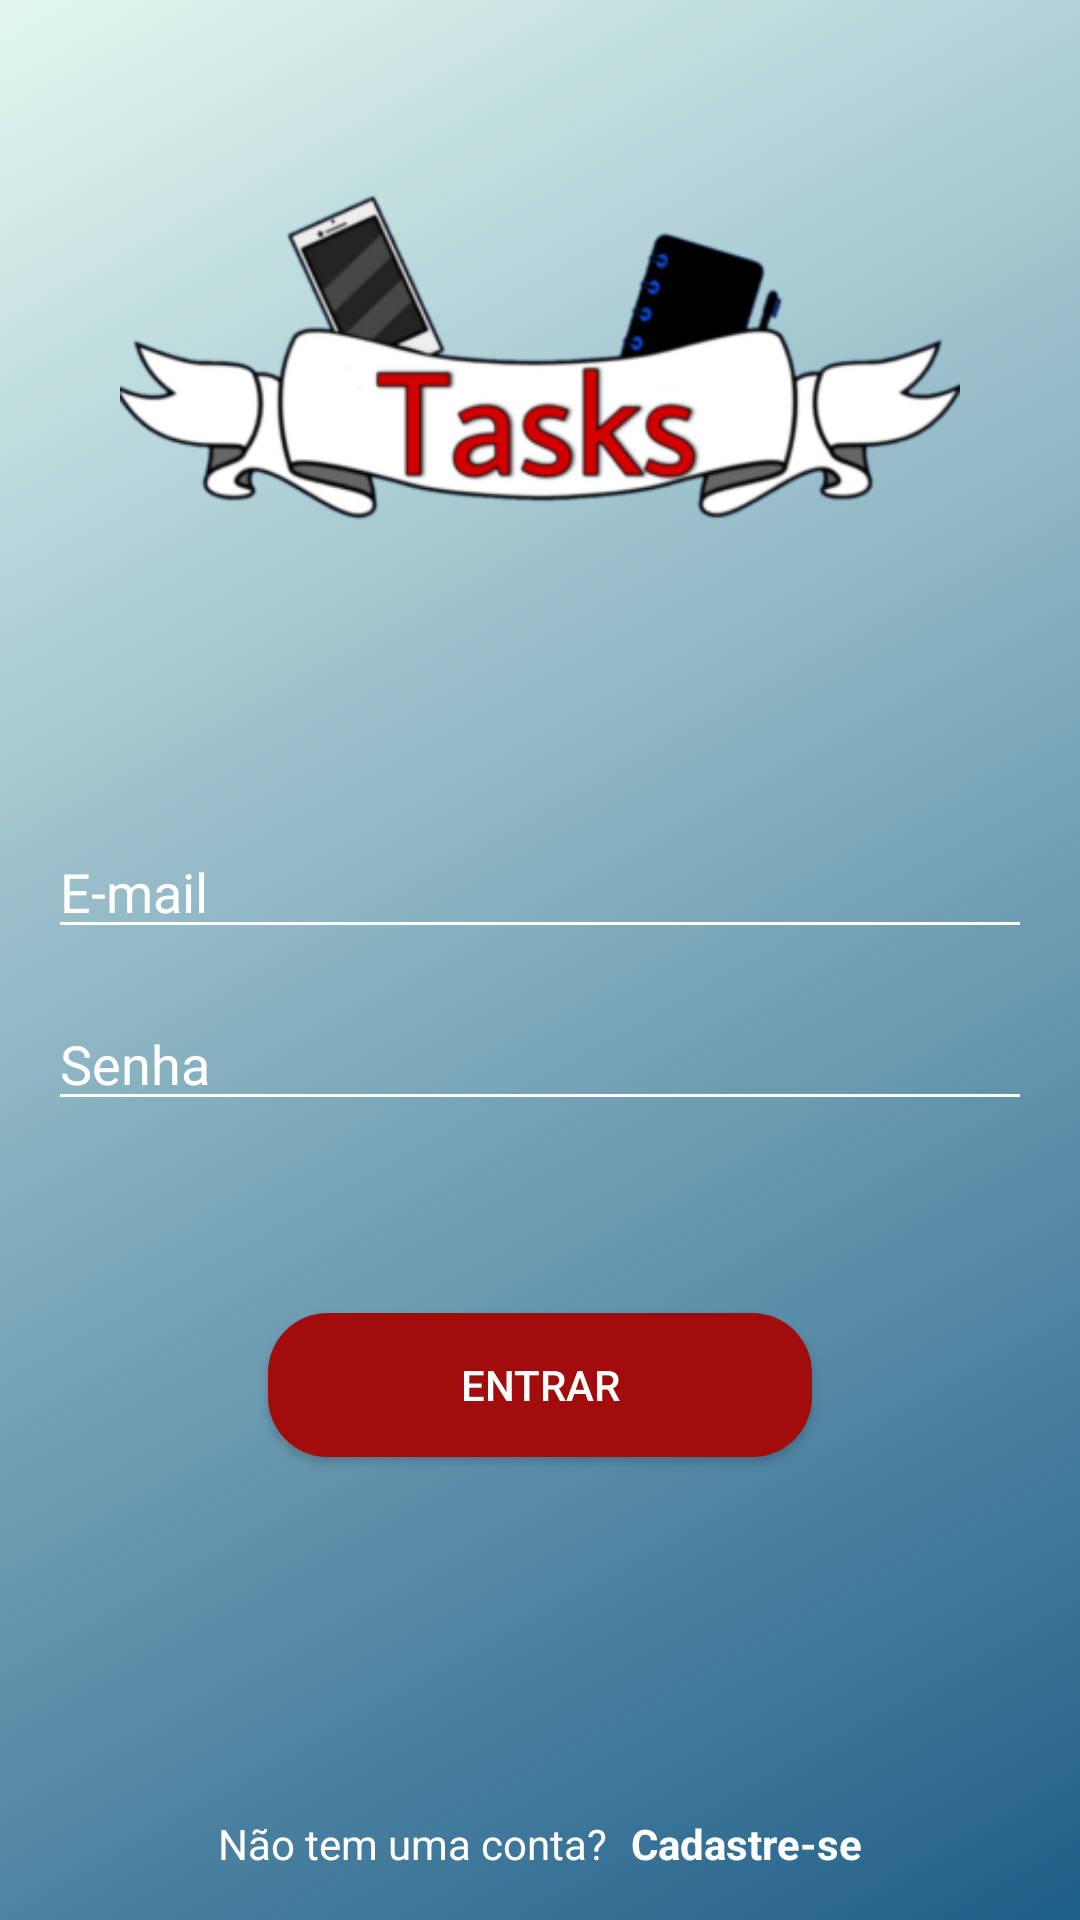

Reconstruct the res/layout file that produces this screen, plus the resources it refers to.
<!-- AndroidManifest.xml: activity theme AppTheme.NoActionBar -->
<!-- res/layout/activity_login.xml -->
<?xml version="1.0" encoding="utf-8"?>
<androidx.constraintlayout.widget.ConstraintLayout xmlns:android="http://schemas.android.com/apk/res/android"
    xmlns:app="http://schemas.android.com/apk/res-auto"
    xmlns:tools="http://schemas.android.com/tools"
    android:layout_width="match_parent"
    android:layout_height="match_parent"
    android:background="@drawable/shape_background"
    android:padding="16dp"
    tools:context="com.example.tasks.view.LoginActivity">

    <ImageView
        android:id="@+id/image_logo"
        android:layout_width="280dp"
        android:layout_height="wrap_content"
        android:layout_gravity="center"
        android:layout_marginTop="16dp"
        android:src="@drawable/ic_logoapp"
        app:layout_constraintLeft_toLeftOf="parent"
        app:layout_constraintRight_toRightOf="parent"
        app:layout_constraintTop_toTopOf="parent" />

    <EditText
        android:id="@+id/edit_email"
        style="@style/EditTextWhite"
        android:layout_width="0dp"
        android:layout_height="wrap_content"
        android:layout_marginTop="64dp"
        android:drawableStart="@drawable/ic_mail"
        android:drawablePadding="8dp"
        android:hint="@string/email"
        android:inputType="textEmailAddress"
        app:layout_constraintLeft_toLeftOf="parent"
        app:layout_constraintRight_toRightOf="parent"
        app:layout_constraintTop_toBottomOf="@id/image_logo" />

    <EditText
        android:id="@+id/edit_password"
        style="@style/EditTextWhite"
        android:layout_width="0dp"
        android:layout_height="wrap_content"
        android:layout_marginTop="16dp"
        android:drawableStart="@drawable/ic_lock"
        android:drawablePadding="8dp"
        android:hint="@string/senha"
        android:inputType="textPassword"
        app:layout_constraintLeft_toLeftOf="parent"
        app:layout_constraintRight_toRightOf="parent"
        app:layout_constraintTop_toBottomOf="@id/edit_email" />

    <Button
        android:id="@+id/button_login"
        style="@style/DefaultButton"
        android:layout_width="wrap_content"
        android:layout_height="wrap_content"
        android:layout_gravity="center_horizontal"
        android:layout_marginTop="64dp"
        android:text="@string/entrar"
        app:layout_constraintLeft_toLeftOf="parent"
        app:layout_constraintRight_toRightOf="parent"
        app:layout_constraintTop_toBottomOf="@id/edit_password" />

    <TextView
        android:id="@+id/text_new_account"
        android:layout_width="wrap_content"
        android:layout_height="wrap_content"
        android:layout_alignParentBottom="true"
        android:text="@string/nao_tem_uma_conta"
        android:textColor="@color/white"
        app:layout_constraintBottom_toBottomOf="parent"
        app:layout_constraintHorizontal_chainStyle="packed"
        app:layout_constraintLeft_toLeftOf="parent"
        app:layout_constraintRight_toLeftOf="@id/text_register" />

    <TextView
        android:id="@+id/text_register"
        android:layout_width="wrap_content"
        android:layout_height="wrap_content"
        android:layout_alignParentBottom="true"
        android:layout_marginStart="8dp"
        android:layout_toEndOf="@id/text_new_account"
        android:text="@string/cadastre_se"
        android:textColor="@color/white"
        android:textStyle="bold"
        app:layout_constraintBottom_toBottomOf="parent"
        app:layout_constraintLeft_toRightOf="@id/text_new_account"
        app:layout_constraintRight_toRightOf="parent" />

</androidx.constraintlayout.widget.ConstraintLayout>
<!-- resources referenced by this layout -->
<resources>
  <color name="white">#ffffff</color>
  <!-- drawable ic_logoapp: png bitmap (drawable, 47556 bytes) -->
  <!-- drawable shape_background (drawable) -->
  <?xml version="1.0" encoding="utf-8"?>
  <shape xmlns:android="http://schemas.android.com/apk/res/android"
      android:shape="rectangle">
      <gradient
          android:angle="135"
          android:endColor="#285FEABC"
          android:startColor="#1F5E88"
          android:type="linear"
          />
  
  </shape>
  <string name="cadastre_se">Cadastre-se</string>
  <string name="email">E-mail</string>
  <string name="entrar">Entrar</string>
  <string name="nao_tem_uma_conta">Não tem uma conta?</string>
  <string name="senha">Senha</string>
  <style name="DefaultButton">
          <item name="android:background">@drawable/shape_button</item>
          <item name="android:textColor">@color/white</item>
          <item name="textAllCaps">true</item>
          <item name="android:paddingStart">64dp</item>
          <item name="android:paddingEnd">64dp</item>
      </style>
  <style name="EditTextWhite">
          <item name="android:textColor">@color/white</item>
          <item name="android:textColorHint">@color/white</item>
          <item name="android:backgroundTint">@color/white</item>
      </style>
  <style name="AppTheme.NoActionBar">
          <item name="windowActionBar">false</item>
          <item name="windowNoTitle">true</item>
          <item name="android:windowTranslucentStatus">true</item>
          <item name="android:windowTranslucentNavigation">false</item>
      </style>
  <!-- drawable shape_button (drawable) -->
  <?xml version="1.0" encoding="utf-8"?>
  <shape
      xmlns:android="http://schemas.android.com/apk/res/android"
      android:shape="rectangle">
      <solid android:color="#A30C0C" />
      <corners android:radius="20dp" />
   </shape>
</resources>
